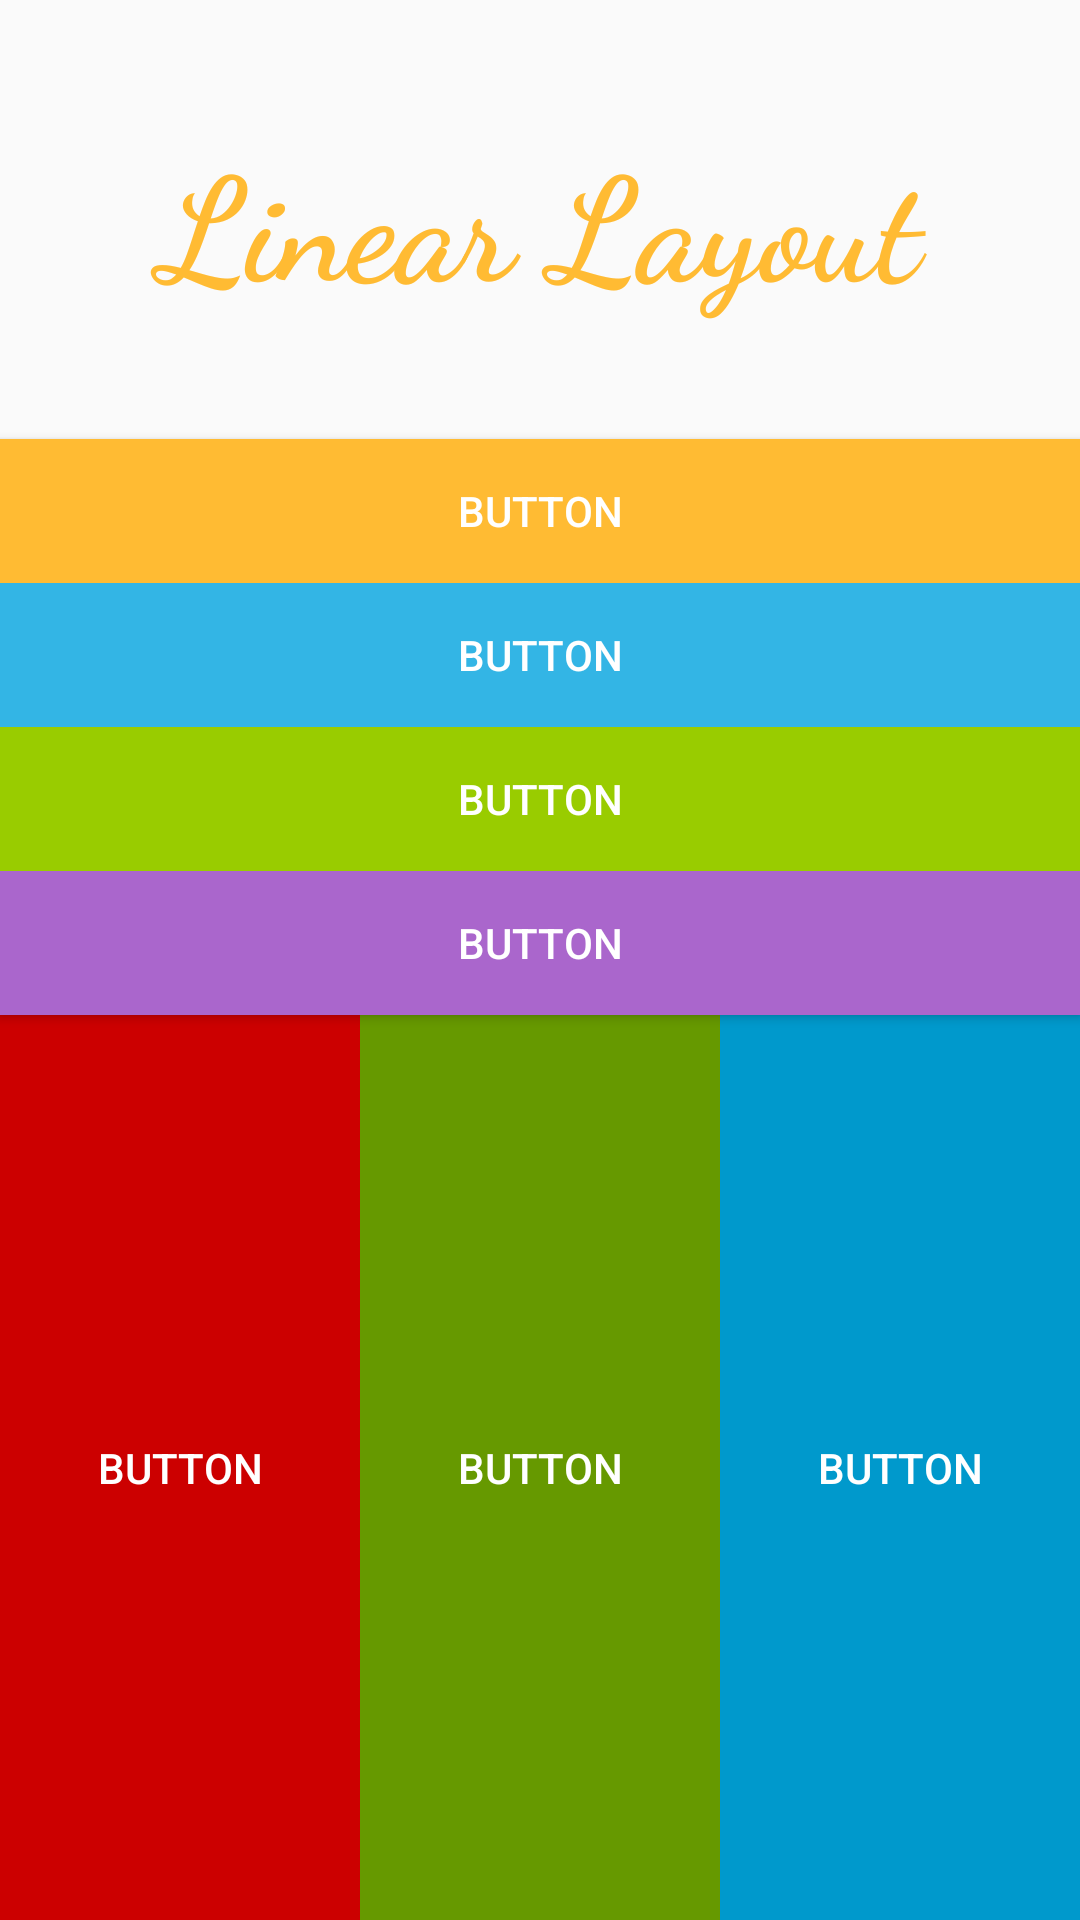

Layout XML and referenced resources for this Android screen:
<!-- AndroidManifest.xml: application theme AppTheme -->
<!-- res/layout/activity_main.xml -->
<?xml version="1.0" encoding="utf-8"?>
<LinearLayout xmlns:android="http://schemas.android.com/apk/res/android"
    xmlns:app="http://schemas.android.com/apk/res-auto"
    xmlns:tools="http://schemas.android.com/tools"
    android:layout_width="match_parent"
    android:layout_height="match_parent"
    android:orientation="vertical"
    tools:context="id.co.imastudio.studylayout.LinearActivity">

    <TextView
        android:layout_width="match_parent"
        android:layout_height="wrap_content"
        android:layout_margin="20dp"
        android:fontFamily="cursive"
        android:padding="20dp"
        android:text="Linear Layout"
        android:textAlignment="center"
        android:textColor="@android:color/holo_orange_light"
        android:textSize="48sp"
        android:textStyle="bold"
        app:layout_constraintBottom_toBottomOf="parent"
        app:layout_constraintLeft_toLeftOf="parent"
        app:layout_constraintRight_toRightOf="parent"
        app:layout_constraintTop_toTopOf="parent" />

    <Button
        android:id="@+id/button5"
        android:layout_width="match_parent"
        android:layout_height="wrap_content"
        android:background="@android:color/holo_orange_light"
        android:text="Button"
        android:textColor="@android:color/white" />

    <Button
        android:id="@+id/button6"
        android:layout_width="match_parent"
        android:layout_height="wrap_content"
        android:background="@android:color/holo_blue_light"
        android:text="Button"
        android:textColor="@android:color/white" />

    <Button
        android:id="@+id/button7"
        android:layout_width="match_parent"
        android:layout_height="wrap_content"
        android:background="@android:color/holo_green_light"
        android:text="Button"
        android:textColor="@android:color/white" />

    <Button
        android:id="@+id/button8"
        android:layout_width="match_parent"
        android:layout_height="wrap_content"
        android:background="@android:color/holo_purple"
        android:text="Button"
        android:textColor="@android:color/white" />

    <LinearLayout
        android:layout_width="match_parent"
        android:layout_height="match_parent"
        android:orientation="horizontal">

        <Button
            android:id="@+id/button11"
            android:layout_width="wrap_content"
            android:layout_height="match_parent"
            android:layout_weight="1"
            android:background="@android:color/holo_red_dark"
            android:text="Button"
            android:textColor="@android:color/white" />

        <Button
            android:id="@+id/button10"
            android:layout_width="wrap_content"
            android:layout_height="match_parent"
            android:layout_weight="1"
            android:background="@android:color/holo_green_dark"
            android:text="Button"
            android:textColor="@android:color/white" />

        <Button
            android:id="@+id/button9"
            android:layout_width="wrap_content"
            android:layout_height="match_parent"
            android:layout_weight="1"
            android:background="@android:color/holo_blue_dark"
            android:text="Button"
            android:textColor="@android:color/white" />
    </LinearLayout>

</LinearLayout>
<!-- resources referenced by this layout -->
<resources>
  <style name="AppTheme" parent="Theme.AppCompat.Light.DarkActionBar">
          
          <item name="colorPrimary">@color/colorPrimary</item>
          <item name="colorPrimaryDark">@color/colorPrimaryDark</item>
          <item name="colorAccent">@color/colorAccent</item>
      </style>
  <color name="colorPrimary">#4CB2D4</color>
  <color name="colorPrimaryDark">#3a839c</color>
  <color name="colorAccent">#FF4081</color>
</resources>
